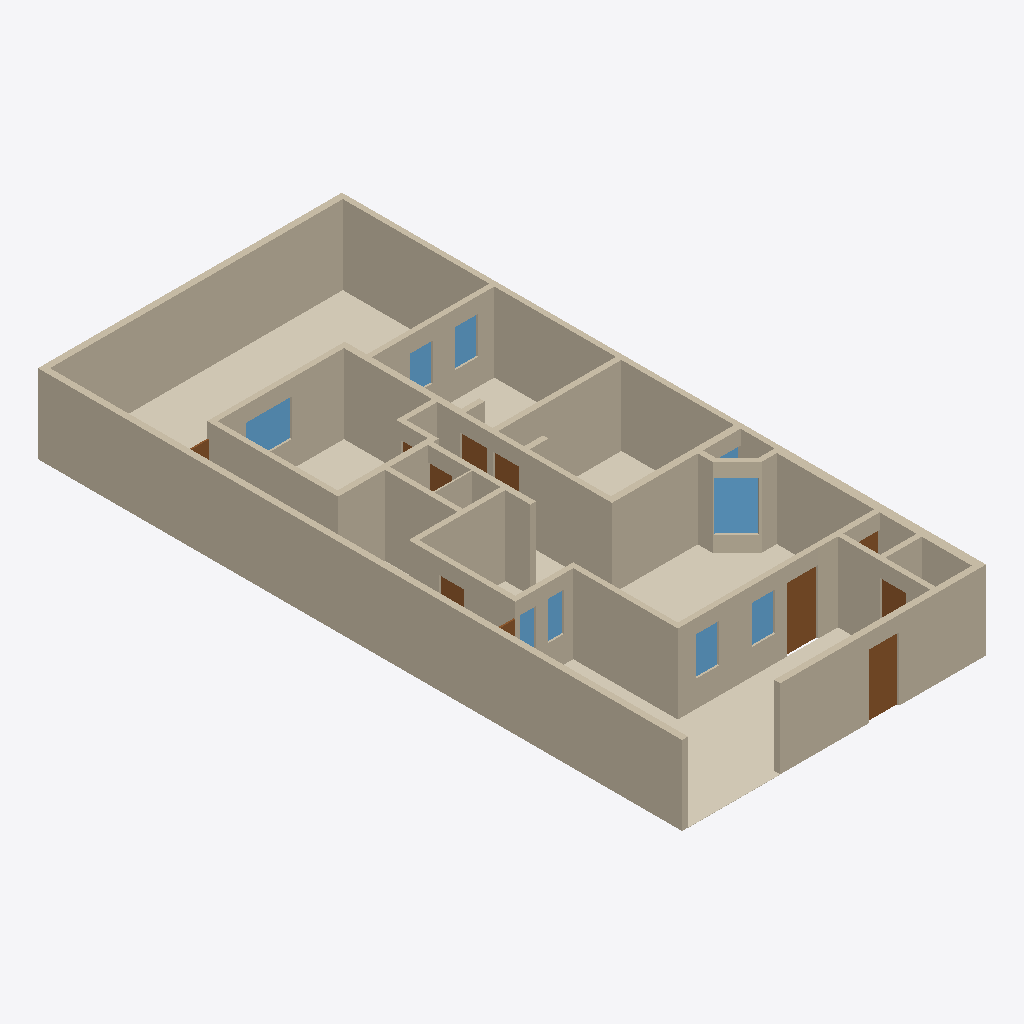
Isometric view of an IFC building model (IFC-SPF (STEP), schema IFC4, length unit metre), seen from the south-west, elements coloured by IFC class: 40 walls (beige), 11 doors (brown), 9 windows (light blue), 7 coverings (cream).
Extent 10.0 m × 21.2 m × 2.6 m (x, y, z). Storeys (1): Planta baja at 0.00 m. Elements (74): 40 IfcWall, 13 IfcCovering, 11 IfcDoor, 10 IfcWindow.

HEADER;
FILE_DESCRIPTION(('ViewDefinition[DesignTransferView]'),'2;1');
FILE_NAME('/dev/null','2026-10-08T23:26:17-06:00',(''),(''),'IfcOpenShell 0.9.0','IfcOpenShell 0.9.0','Nobody');
FILE_SCHEMA(('IFC4'));
ENDSEC;
DATA;
#1=IFCPROJECT('1QkQHW56POWPek_IRyFEME',$,'Casa Jonhy — planta existente',$,$,$,$,(#10),#5);
#12=IFCSITE('3cJeHvK$rR8RI_2yZnSELC',$,'Terreno',$,$,#35,$,$,$,$,$,$,$,$);
#18=IFCBUILDING('005_sqp55Jk8CPsZyEy18r',$,'Casa',$,$,#41,$,$,$,$,$,$);
#24=IFCBUILDINGSTOREY('0yFFDbz5DQsB1OXGedVNuA',$,'Planta baja',$,$,#47,$,$,$,$);
#53=IFCWALL('3KH_2e4mDOdu2uT2lOurG1',$,'W01',$,$,#1308,#69,$,.SOLIDWALL.);
#81=IFCWALL('1asaDOY4DLKPuD5LYFJ7_d',$,'W02',$,$,#1178,#97,$,.SOLIDWALL.);
#109=IFCWALL('0SrTH4J8rN7gPQLvfy1L6m',$,'W03',$,$,#1243,#125,$,.SOLIDWALL.);
#9655=IFCCOVERING('39_t459wbVjP7$VM8oS3l$',$,'S09-piso',$,$,#9804,#9671,$,.FLOORING.);
#165=IFCWALL('2vM_6g8gPNdwFCMWglQdpV',$,'W05',$,$,#1183,#181,$,.SOLIDWALL.);
#221=IFCWALL('0XUEQ_96rN9R4cELlUaDZc',$,'W07',$,$,#1318,#237,$,.SOLIDWALL.);
#501=IFCWALL('1rfnFGsVDLawycbf$I3vm5',$,'W17',$,$,#1203,#517,$,.SOLIDWALL.);
#417=IFCWALL('2r_Cs5qmrT5OFQhXawL72E',$,'W14',$,$,#1198,#433,$,.SOLIDWALL.);
#249=IFCWALL('0IRtxyyr9KNe05NBLZb7tx',$,'W08',$,$,#1188,#265,$,.SOLIDWALL.);
#333=IFCWALL('2n9T4rm8bLEAho55u1D50A',$,'W11',$,$,#1193,#349,$,.SOLIDWALL.);
#137=IFCWALL('0TSsOZddDGp8cBxzW_PEkK',$,'W04',$,$,#1313,#153,$,.SOLIDWALL.);
#473=IFCWALL('20lrEyBi5H5eepC6pktsDF',$,'W16',$,$,#1333,#489,$,.SOLIDWALL.);
#193=IFCWALL('2ttYOHz4jUkupna5tqdXSH',$,'W06',$,$,#1248,#209,$,.SOLIDWALL.);
#277=IFCWALL('0ACGmkTn9Sou96c8z9njNy',$,'W09',$,$,#1253,#293,$,.SOLIDWALL.);
#9475=IFCCOVERING('2yIo0aeVbPDwVqz0PcYkZx',$,'S01-piso',$,$,#9779,#9491,$,.FLOORING.);
#305=IFCWALL('1WX0Y3GA1SFRpeyIZzyXmb',$,'W10',$,$,#1323,#321,$,.SOLIDWALL.);
#9699=IFCCOVERING('05hmDhczHPl83PVmkt_vvh',$,'S11-piso',$,$,#9794,#9715,$,.FLOORING.);
#9677=IFCCOVERING('3CXTq6sg1QReT$ReGbyUl1',$,'S10-piso',$,$,#9799,#9693,$,.FLOORING.);
#361=IFCWALL('2gy07vHUXRfeR2J508h1kr',$,'W12',$,$,#1258,#377,$,.SOLIDWALL.);
#445=IFCWALL('2$17IpzVnLtQH3AayJSPUz',$,'W15',$,$,#1263,#461,$,.SOLIDWALL.);
#585=IFCWALL('1tMQeO8jTOMf3RUCwalqsK',$,'W20',$,$,#1208,#601,$,.SOLIDWALL.);
#389=IFCWALL('1sNffVdvrKpwgfkchTOZgY',$,'W13',$,$,#1328,#405,$,.SOLIDWALL.);
#557=IFCWALL('2B9d_vq3vIKxX5QFll_Nhq',$,'W19',$,$,#1338,#573,$,.SOLIDWALL.);
#725=IFCWALL('3e7Q9b4fPRZgGpaFQFEkS1',$,'W25',$,$,#1348,#741,$,.SOLIDWALL.);
#865=IFCWALL('0ZHx1C3ivPKwYcp6TFk6q3',$,'W30',$,$,#1288,#881,$,.SOLIDWALL.);
#781=IFCWALL('06QV$1BDfOguB8Hp0AgmUj',$,'W27',$,$,#1283,#797,$,.SOLIDWALL.);
#613=IFCWALL('2gXr9tbk5UrxhAwS_vePR0',$,'W21',$,$,#1273,#629,$,.SOLIDWALL.);
#949=IFCWALL('1Ef0bFOsfN8Bvf0RNTbol1',$,'W33',$,$,#1293,#965,$,.SOLIDWALL.);
#809=IFCWALL('1LWZDJtQTU6vQKS2v_KixK',$,'W28',$,$,#1353,#825,$,.SOLIDWALL.);
#641=IFCWALL('1hie4jVk1RqvEER0W3X9Y3',$,'W22',$,$,#1343,#657,$,.SOLIDWALL.);
#9046=IFCWINDOW('1Y4yTa6WPNsOc5q$nyA69I',$,'V10',$,$,#9091,#9062,$,1.62,1.03,.WINDOW.,$,$);
#9521=IFCCOVERING('1xakwBuH1VnwwSuep7xH_W',$,'S03-piso',$,$,#9769,#9537,$,.FLOORING.);
#921=IFCWALL('0Glk_YlhXQaQhN6epyVTLv',$,'W32',$,$,#1228,#937,$,.SOLIDWALL.);
#2799=IFCDOOR('2sRNEfnFPQIRNr7Tn84TBg',$,'D03',$,$,#2844,#2815,$,2.1,1.0,.DOOR.,$,$);
#1374=IFCDOOR('09tTKIQUHGjBp$bO$gtI_R',$,'D01',$,$,#1419,#1390,$,2.1,0.98,.DOOR.,$,$);
#9499=IFCCOVERING('3SrdT9NgzLqAgI0mgD3VBA',$,'S02-piso',$,$,#9774,#9515,$,.FLOORING.);
#1033=IFCWALL('0Te8xcj7fJRO6NO5m6myGK',$,'W36',$,$,#1298,#1049,$,.SOLIDWALL.);
#697=IFCWALL('2SM7iMOH1UBRTnjeopLeML',$,'W24',$,$,#1278,#713,$,.SOLIDWALL.);
#9543=IFCCOVERING('2JXAtkDjHOSgsk5SIha6W7',$,'S04-piso',$,$,#9829,#9559,$,.FLOORING.);
#1117=IFCWALL('1AzKawgfTRNvWUnmMQR3ng',$,'W39',$,$,#1303,#1133,$,.SOLIDWALL.);
#1061=IFCWALL('2U$uhU6STVKBVxBwAIZnry',$,'W37',$,$,#1368,#1077,$,.SOLIDWALL.);
#529=IFCWALL('0_ERbUJaTJDPS_yDQIOhE5',$,'W18',$,$,#1268,#545,$,.SOLIDWALL.);
#8926=IFCWINDOW('3xkGhOazPJc9sf3swih28R',$,'V08',$,$,#8971,#8942,$,1.22,1.5,.WINDOW.,$,$);
#1089=IFCWALL('1kX42e0MnLo988CigLgNDh',$,'W38',$,$,#1238,#1105,$,.SOLIDWALL.);
#669=IFCWALL('0ZYUvHnyPPYB1lfPxnBbqP',$,'W23',$,$,#1213,#685,$,.SOLIDWALL.);
#837=IFCWALL('22c7Y39OHSXwoPuUxXtvhG',$,'W29',$,$,#1223,#853,$,.SOLIDWALL.);
#893=IFCWALL('1AbSzqobbTQ8tuIgnVMq3B',$,'W31',$,$,#1358,#909,$,.SOLIDWALL.);
#8505=IFCWINDOW('290htOsfrVY8GJ9u572VCt',$,'V01',$,$,#8550,#8521,$,1.27,0.745,.WINDOW.,$,$);
#8566=IFCWINDOW('3HnUMi0y9Kofgo55d246EB',$,'V02',$,$,#8611,#8582,$,1.26,0.75,.WINDOW.,$,$);
#8866=IFCWINDOW('0_KN3WLz9J395qU_ALilFZ',$,'V07',$,$,#8911,#8882,$,1.23,0.75,.WINDOW.,$,$);
#753=IFCWALL('1xAc_w7tHSRBsfbU7oExj2',$,'W26',$,$,#1218,#769,$,.SOLIDWALL.);
#8806=IFCWINDOW('3wCxi9$u1TCwUsauJM9uxs',$,'V06',$,$,#8851,#8822,$,1.22,0.735,.WINDOW.,$,$);
#7018=IFCDOOR('3mrDThtrvOiuRlAPXsKxIl',$,'D08',$,$,#7063,#7034,$,2.1,0.895,.DOOR.,$,$);
#5653=IFCDOOR('2zyn68yH9SRwOciA_bprA2',$,'D07',$,$,#5698,#5669,$,2.1,0.86,.DOOR.,$,$);
#8686=IFCWINDOW('3nvYm$Am1L3ROgul4SV7vV',$,'V04',$,$,#8731,#8702,$,1.27,0.51,.WINDOW.,$,$);
#8383=IFCDOOR('1XkudMIgjNJw4cLTR4CyuG',$,'D09',$,$,#8428,#8399,$,2.1,0.835,.DOOR.,$,$);
#8626=IFCWINDOW('0NODzIwO1JaPJECbs1iP5r',$,'V03',$,$,#8671,#8642,$,1.27,0.5,.WINDOW.,$,$);
#1145=IFCWALL('1vdHe1AtTVeeV7LNEq9SjE',$,'W40',$,$,#1373,#1161,$,.SOLIDWALL.);
#2861=IFCDOOR('36J1YWaUXVLuiVFRuVjFMu',$,'D04',$,$,#2906,#2877,$,2.1,0.83,.DOOR.,$,$);
#2923=IFCDOOR('0nu8TCIW9KEuAHfzC9164f',$,'D05',$,$,#2968,#2939,$,2.1,0.8,.DOOR.,$,$);
#1005=IFCWALL('3oF3H3HfjUthDgZvXtNIBX',$,'W35',$,$,#1233,#1021,$,.SOLIDWALL.);
#977=IFCWALL('09imdoopbQZeBvHhNWO_SE',$,'W34',$,$,#1363,#993,$,.SOLIDWALL.);
#1430=IFCDOOR('29pncILh9PigW36apdGvrN',$,'D02',$,$,#1475,#1446,$,2.1,0.78,.DOOR.,$,$);
#8474=IFCDOOR('1zZXifbeXJbxcglZ2AFOsT',$,'D11',$,$,#8495,#8490,$,2.1,1.08,.DOOR.,$,$);
#8441=IFCDOOR('2tvWovYKjMHeb2Qcba_WbP',$,'D10',$,$,#8462,#8457,$,2.1,1.005,.DOOR.,$,$);
#8746=IFCWINDOW('1$2$YC_qDMou6rfjpQfGFB',$,'V05',$,$,#8791,#8762,$,1.26,1.24,.WINDOW.,$,$);
#4288=IFCDOOR('2Zl7rrPcDQIxq_WRUVPAXj',$,'D06',$,$,#4333,#4304,$,2.1,0.88,.DOOR.,$,$);
ENDSEC;
